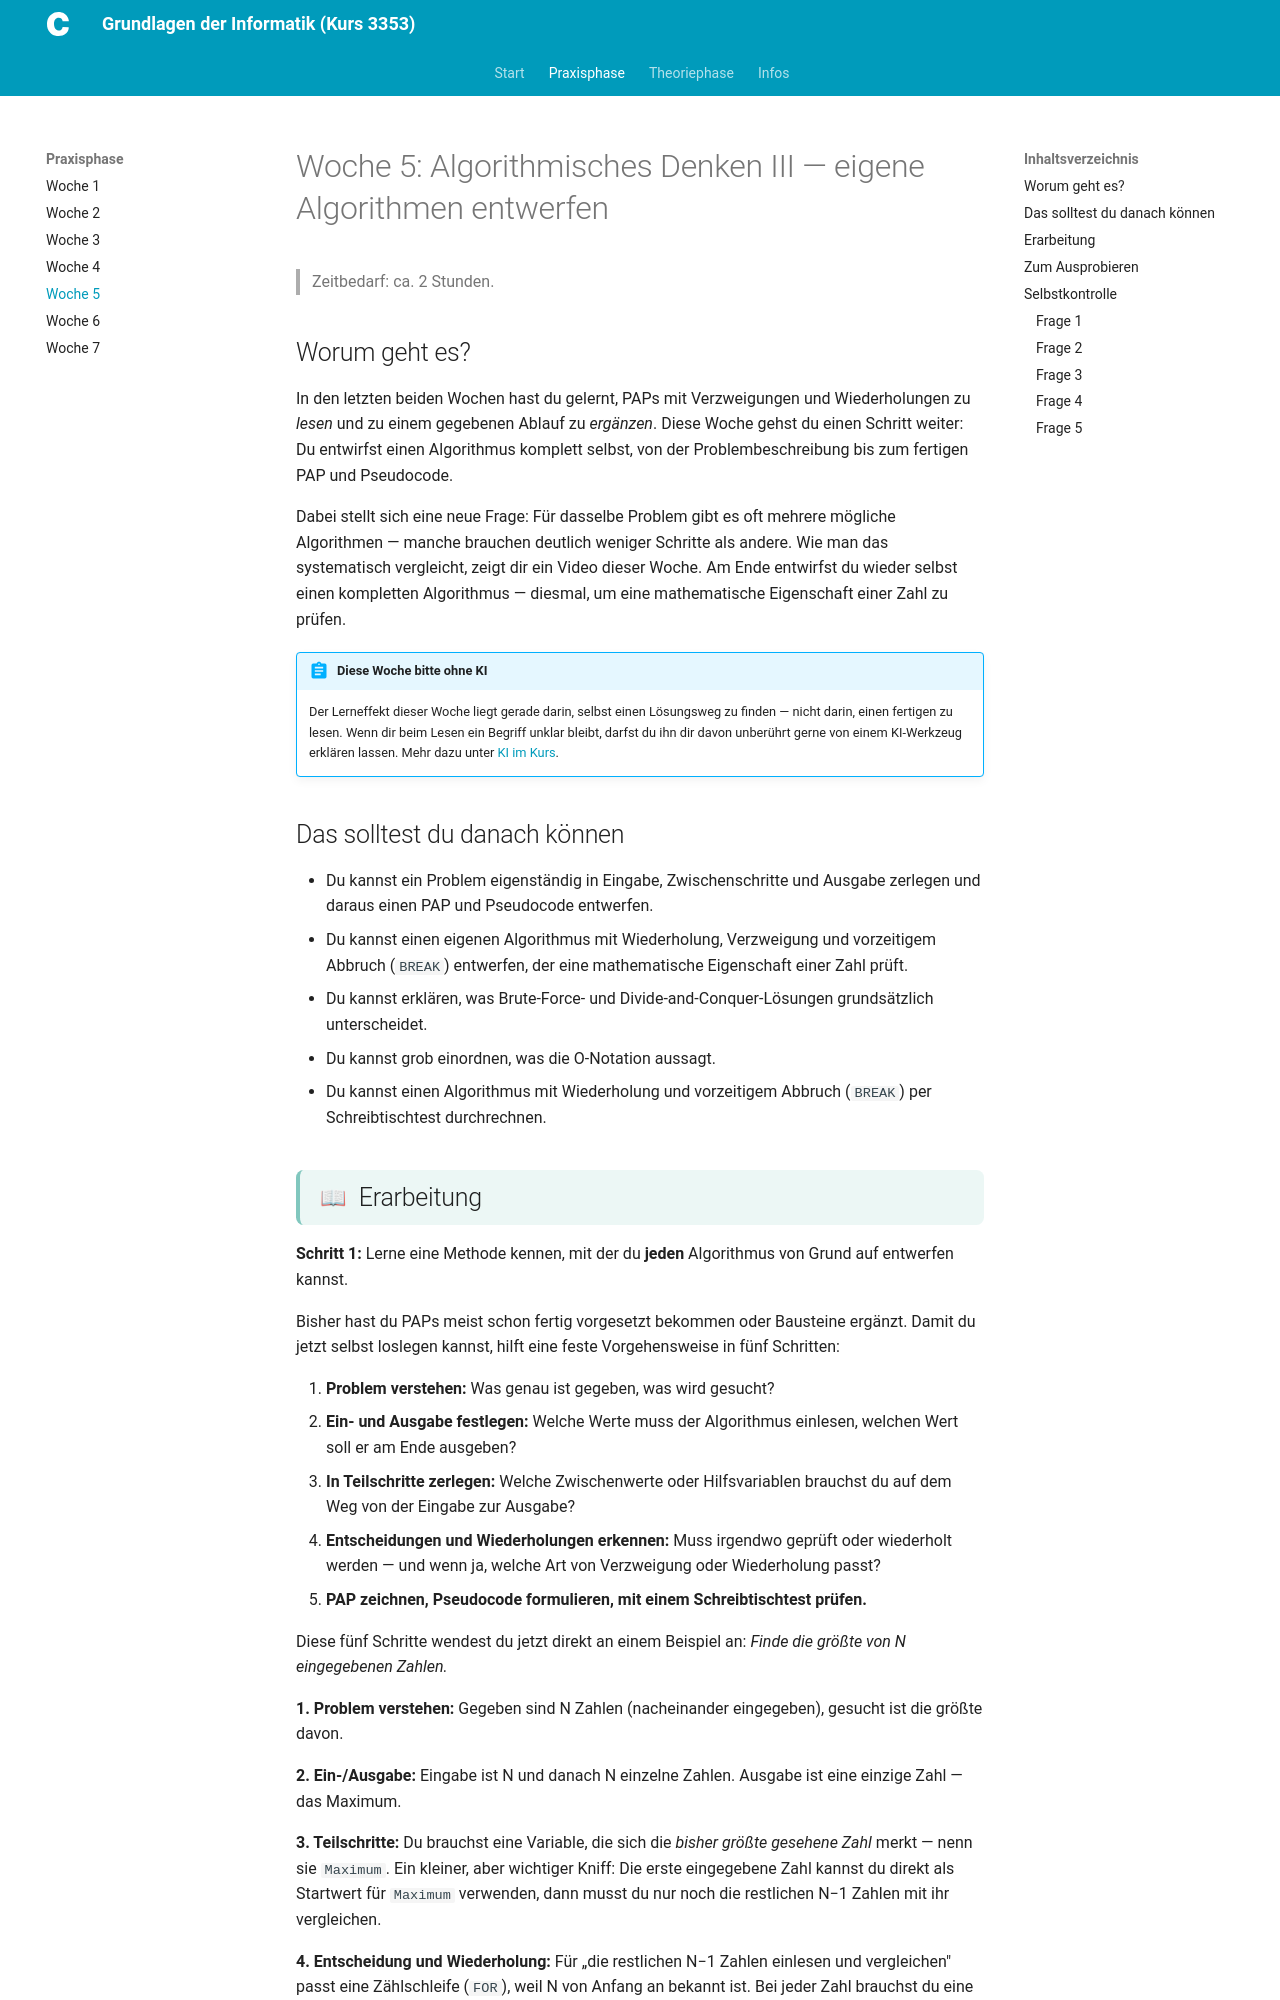

repository: christoecker/Kurs_3353_GrundlagenDerInformatik · page: 01-praxisphase/woche-05/woche-05/index.html · generator: mkdocs

---
typ: praxisphase-woche
woche: 5
thema: "Algorithmisches Denken III — eigene Algorithmen entwerfen"
workload_minuten: 120
lernziele:
  - "Du kannst ein Problem eigenständig in Eingabe, Zwischenschritte und Ausgabe zerlegen und daraus einen PAP und Pseudocode entwerfen."
  - "Du kannst einen eigenen Algorithmus mit Wiederholung, Verzweigung und vorzeitigem Abbruch (BREAK) entwerfen, der eine mathematische Eigenschaft einer Zahl prüft."
  - "Du kannst erklären, was Brute-Force- und Divide-and-Conquer-Lösungen grundsätzlich unterscheidet."
  - "Du kannst grob einordnen, was die O-Notation aussagt."
  - "Du kannst einen Algorithmus mit Wiederholung und vorzeitigem Abbruch (BREAK) per Schreibtischtest durchrechnen."
quellen:
  - "Youtube-Playlist, Video Nr. 4 – Vergleich und Bewertung von Algorithmen (18:47): https://youtu.be/BIjFaWoge3g"
  - "Entwurfsmethode und Beispiele: eigenes Material dieses Kurses"
ki_einsatz: stufe_0_ohne
bearbeitungsstatus: fertig
publish_date: 2026-09-28
---

# Woche 5: Algorithmisches Denken III — eigene Algorithmen entwerfen

> Zeitbedarf: ca. 2 Stunden.

## Worum geht es?

In den letzten beiden Wochen hast du gelernt, PAPs mit Verzweigungen und
Wiederholungen zu *lesen* und zu einem gegebenen Ablauf zu *ergänzen*. Diese
Woche gehst du einen Schritt weiter: Du entwirfst einen Algorithmus komplett
selbst, von der Problembeschreibung bis zum fertigen PAP und Pseudocode.

Dabei stellt sich eine neue Frage: Für dasselbe Problem gibt es oft mehrere
mögliche Algorithmen — manche brauchen deutlich weniger Schritte als andere.
Wie man das systematisch vergleicht, zeigt dir ein Video dieser Woche. Am
Ende entwirfst du wieder selbst einen kompletten Algorithmus — diesmal, um
eine mathematische Eigenschaft einer Zahl zu prüfen.

!!! abstract "Diese Woche bitte ohne KI"
    Der Lerneffekt dieser Woche liegt gerade darin, selbst einen Lösungsweg
    zu finden — nicht darin, einen fertigen zu lesen. Wenn dir beim Lesen
    ein Begriff unklar bleibt, darfst du ihn dir davon unberührt gerne von
    einem KI-Werkzeug erklären lassen. Mehr dazu unter
    [KI im Kurs](../../ki-nutzung.md).

## Das solltest du danach können

- Du kannst ein Problem eigenständig in Eingabe, Zwischenschritte und
  Ausgabe zerlegen und daraus einen PAP und Pseudocode entwerfen.
- Du kannst einen eigenen Algorithmus mit Wiederholung, Verzweigung und
  vorzeitigem Abbruch (`BREAK`) entwerfen, der eine mathematische
  Eigenschaft einer Zahl prüft.
- Du kannst erklären, was Brute-Force- und Divide-and-Conquer-Lösungen
  grundsätzlich unterscheidet.
- Du kannst grob einordnen, was die O-Notation aussagt.
- Du kannst einen Algorithmus mit Wiederholung und vorzeitigem Abbruch
  (`BREAK`) per Schreibtischtest durchrechnen.
